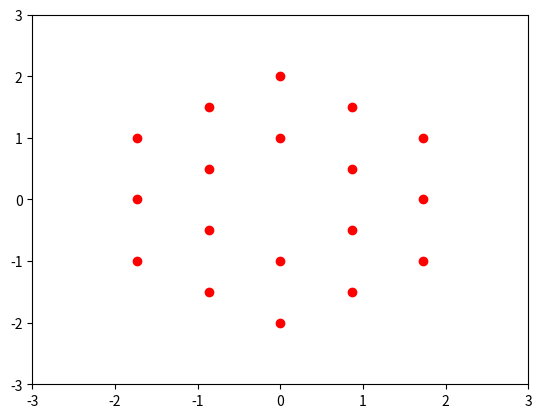

The matplotlib source for this figure:
#!/usr/bin/env python

import numpy as np, matplotlib.pyplot as plt

rad = 1.0 # radius of the first hex ring in meters

nr = 6

th = 2*np.pi*np.arange(nr)/nr

# inner ring
x = np.cos(th + np.pi/6.)
y = np.sin(th + np.pi/6.)

# outer ring
x = np.append(x, 2*rad*np.cos(th+np.pi/6.))
y = np.append(y, 2*rad*np.sin(th+np.pi/6.))
x = np.append(x, np.sqrt(3)*rad*np.cos(th))
y = np.append(y, np.sqrt(3)*rad*np.sin(th))


plt.clf()
plt.plot(x, y, 'ro')
plt.axis([-3,3, -3,3])

#np.savetxt("jwst.txt", np.transpose((x,y)), 
#           fmt='%6.3f')
plt.show()
